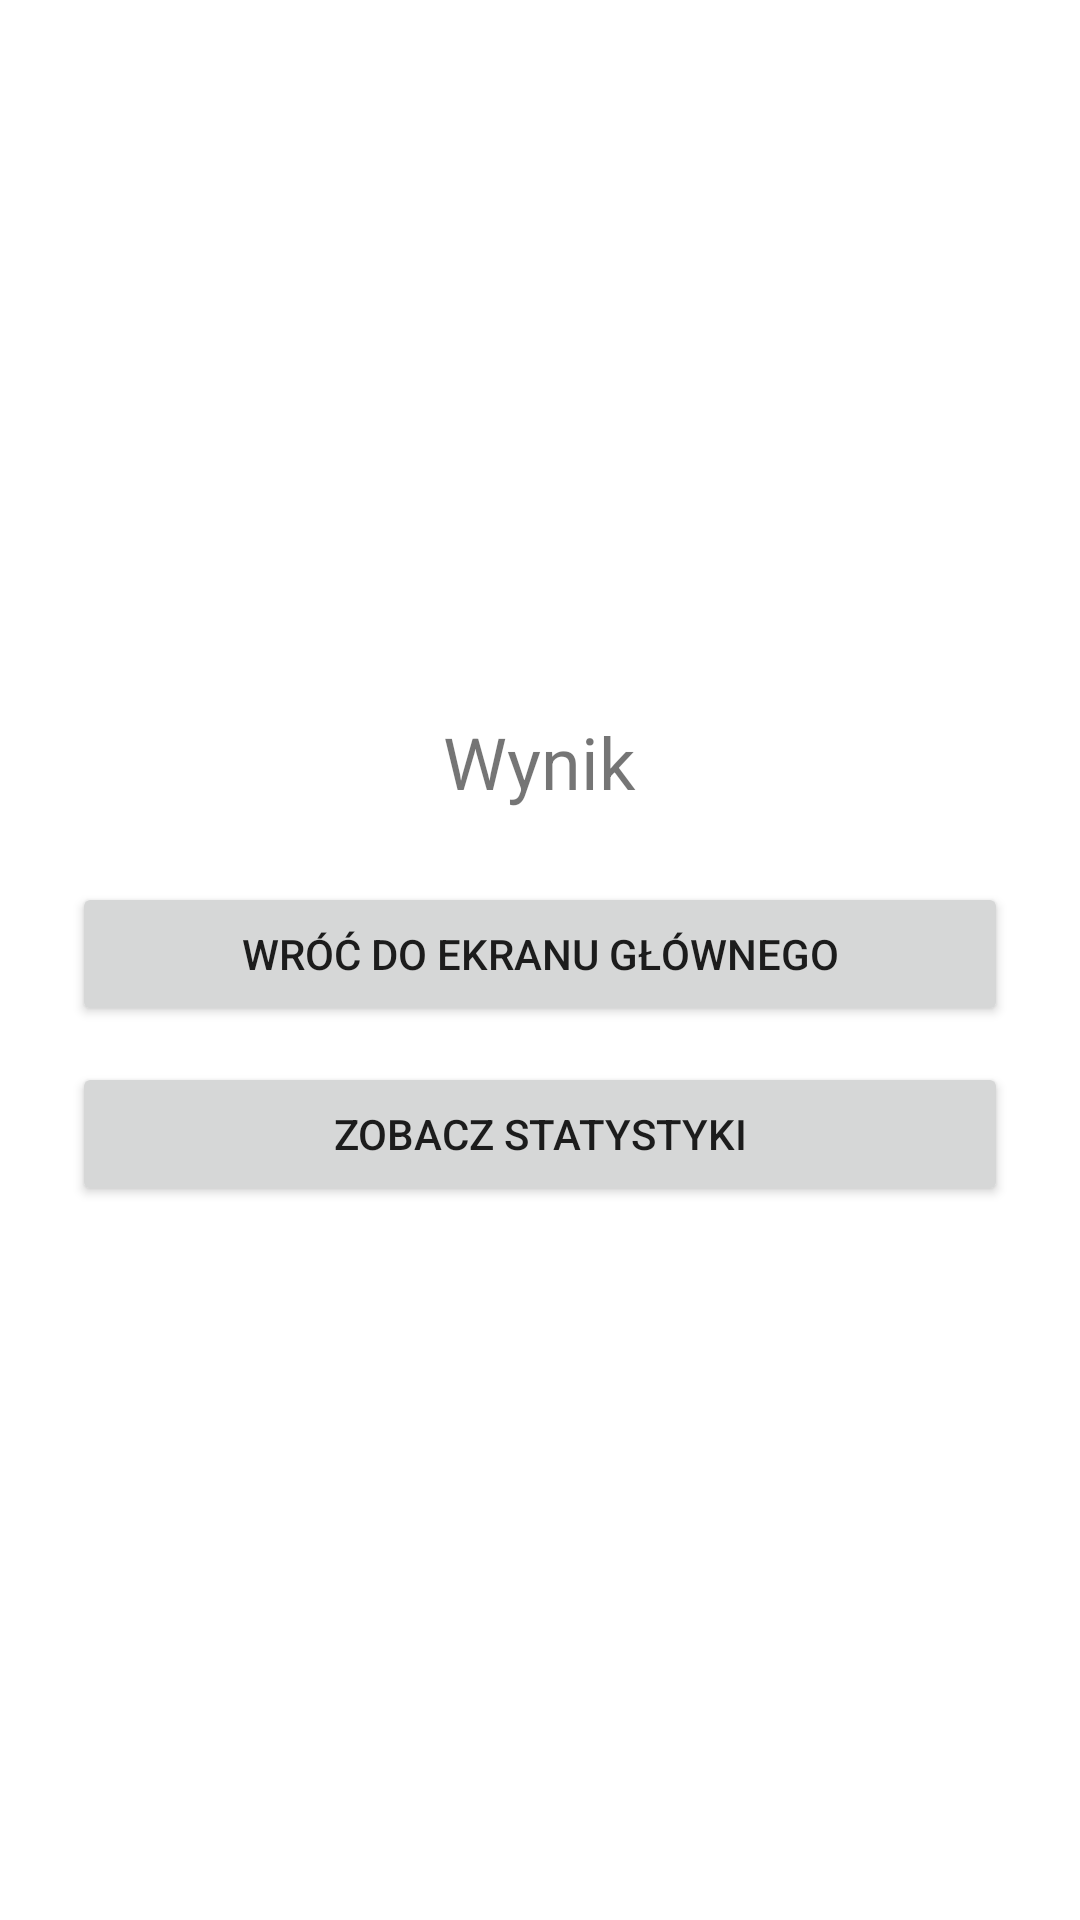

Reconstruct the res/layout file that produces this screen, plus the resources it refers to.
<!-- AndroidManifest.xml: application theme Theme.FlashcardSystent -->
<!-- res/layout/fragment_quiz_summary.xml -->
<?xml version="1.0" encoding="utf-8"?>
<LinearLayout xmlns:android="http://schemas.android.com/apk/res/android"
    android:layout_width="match_parent"
    android:layout_height="match_parent"
    android:gravity="center"
    android:orientation="vertical"
    android:padding="24dp">

    
    <TextView
        android:id="@+id/text_result"
        android:layout_width="wrap_content"
        android:layout_height="wrap_content"
        android:text="@string/result"
        android:textSize="24sp"
        android:layout_marginBottom="24dp" />

    
    <Button
        android:id="@+id/button_back_home"
        android:layout_width="match_parent"
        android:layout_height="wrap_content"
        android:text="@string/return_to_home"
        android:layout_marginBottom="12dp" />

    
    <Button
        android:id="@+id/button_view_stats"
        android:layout_width="match_parent"
        android:layout_height="wrap_content"
        android:text="@string/view_stats" />
</LinearLayout>
<!-- resources referenced by this layout -->
<resources>
  <string name="result">Wynik</string>
  <string name="return_to_home">Wróć do ekranu głównego</string>
  <string name="view_stats">Zobacz statystyki</string>
  <style name="Theme.FlashcardSystent" parent="Theme.MaterialComponents.DayNight.NoActionBar">
  
      
          <item name="colorPrimary">@color/purple_500</item>
          <item name="colorPrimaryVariant">@color/purple_700</item>
          <item name="colorOnPrimary">@color/white</item>
          
          <item name="colorSecondary">@color/teal_200</item>
          <item name="colorSecondaryVariant">@color/teal_700</item>
          <item name="colorOnSecondary">@color/black</item>
          
          <item name="android:statusBarColor">?attr/colorPrimaryVariant</item>
          
      </style>
  <color name="purple_500">#03DAC5</color>
  <color name="purple_700">#009688</color>
  <color name="white">#FFFFFF</color>
  <color name="teal_200">#2196F3</color>
  <color name="teal_700">#1976D2</color>
  <color name="black">#121212</color>
</resources>
